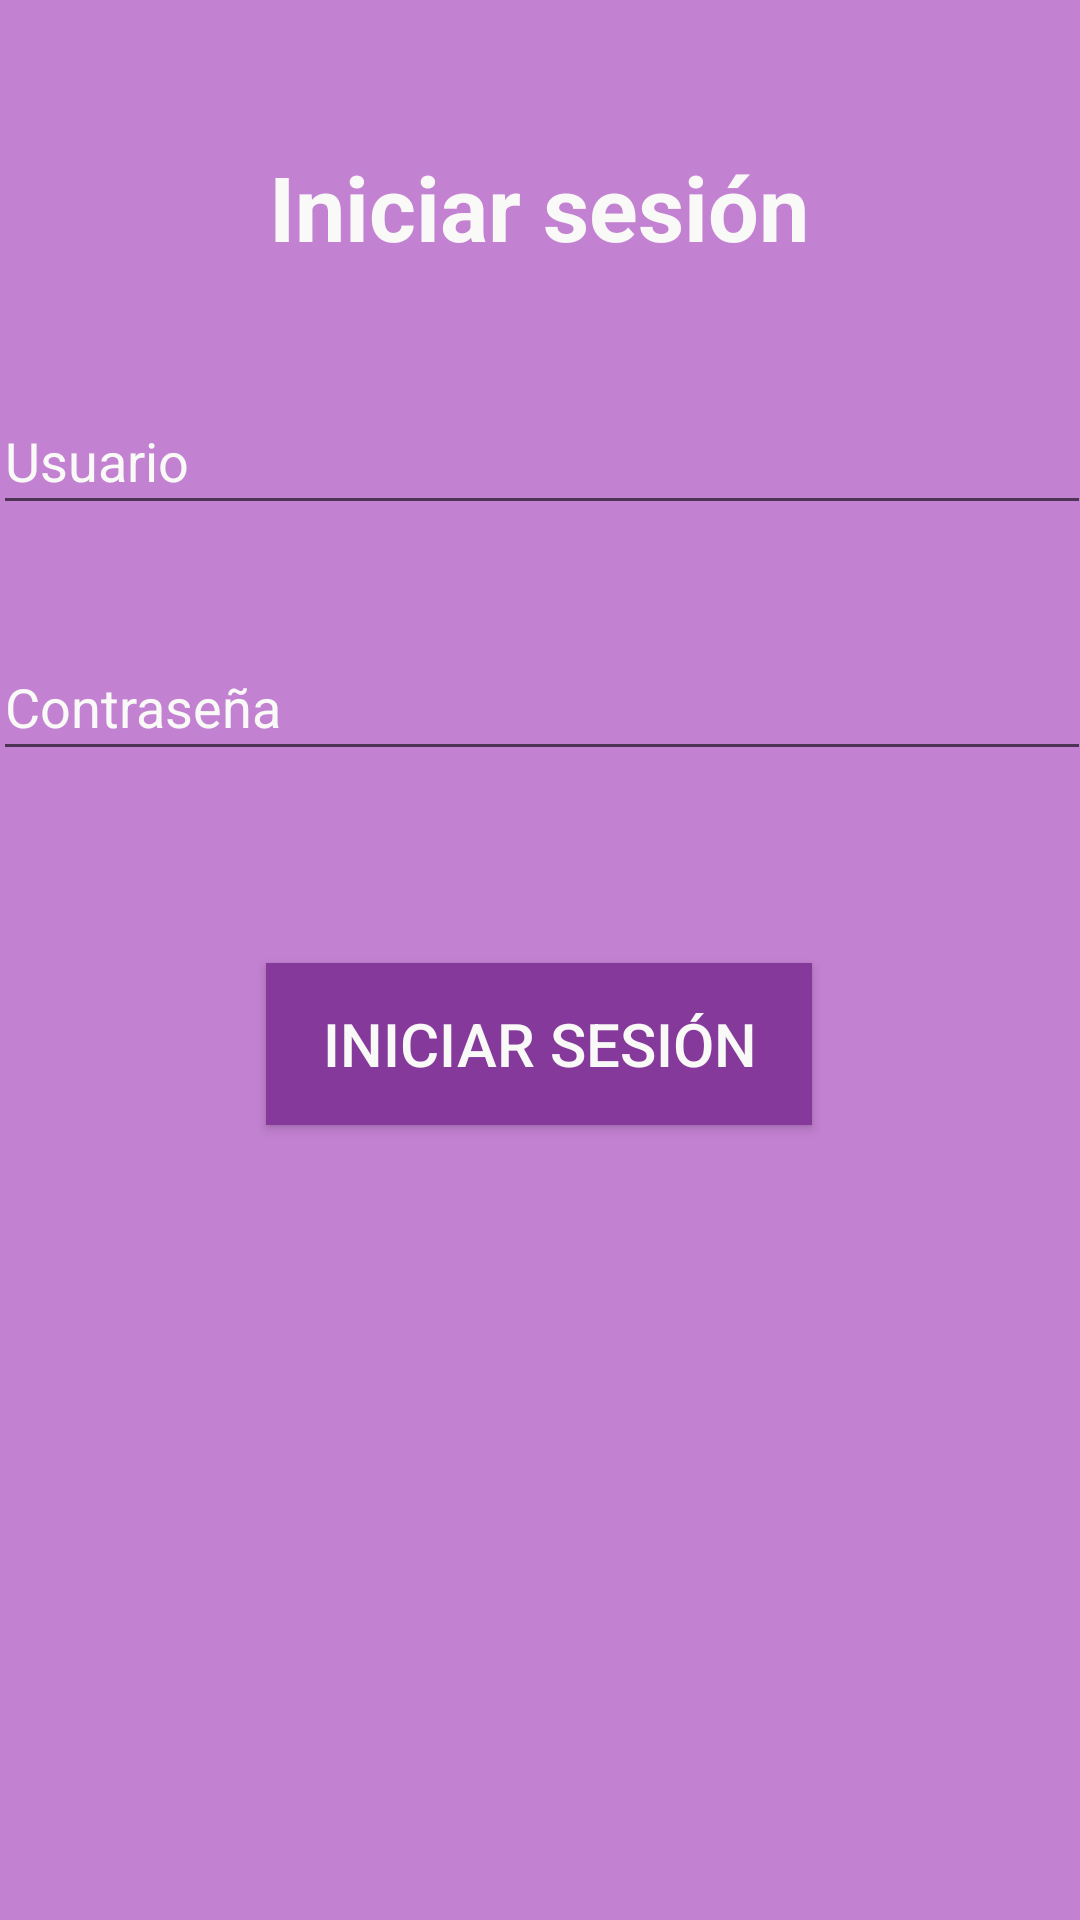

Android layout source for this screen:
<!-- AndroidManifest.xml: application theme AppTheme -->
<!-- res/layout/activity_main.xml -->
<?xml version="1.0" encoding="utf-8"?>
<androidx.constraintlayout.widget.ConstraintLayout xmlns:android="http://schemas.android.com/apk/res/android"
    xmlns:app="http://schemas.android.com/apk/res-auto"
    xmlns:tools="http://schemas.android.com/tools"
    android:layout_width="match_parent"
    android:layout_height="match_parent"
    android:background="#c381d1"
    tools:context=".MainActivity">

    <Button
        android:id="@+id/login"
        android:layout_width="182dp"
        android:layout_height="54dp"
        android:layout_marginTop="64dp"
        android:background="#85399a"
        android:radius="150dp"
        android:text="Iniciar sesión"
        android:textColor="#f9f9f7"
        android:textSize="20sp"
        app:layout_constraintEnd_toEndOf="parent"
        app:layout_constraintHorizontal_bias="0.498"
        app:layout_constraintStart_toStartOf="parent"
        app:layout_constraintTop_toBottomOf="@+id/password" />

    <EditText
        android:id="@+id/username"
        android:layout_width="366dp"
        android:layout_height="46dp"
        android:layout_marginTop="40dp"
        android:hint="Usuario"
        android:textColor="#f9f9f7"
        android:textColorHint="#f9f9f7"
        android:textSize="18sp"
        app:layout_constraintEnd_toEndOf="parent"
        app:layout_constraintHorizontal_bias="0.488"
        app:layout_constraintStart_toStartOf="parent"
        app:layout_constraintTop_toBottomOf="@+id/textView2" />

    <EditText
        android:id="@+id/password"
        android:layout_width="366dp"
        android:layout_height="46dp"
        android:layout_marginTop="36dp"
        android:hint="Contraseña"
        android:inputType="textPassword"
        android:textColor="#f9f9f7"
        android:textColorHint="#f9f9f7"
        android:textSize="18sp"
        app:layout_constraintEnd_toEndOf="parent"
        app:layout_constraintHorizontal_bias="0.488"
        app:layout_constraintStart_toStartOf="parent"
        app:layout_constraintTop_toBottomOf="@+id/username" />

    <TextView
        android:id="@+id/textView2"
        android:layout_width="wrap_content"
        android:layout_height="wrap_content"
        android:text="Iniciar sesión"
        android:textColor="#f9f9f7"
        android:textSize="30sp"
        android:textStyle="bold"
        app:layout_constraintBottom_toBottomOf="parent"
        app:layout_constraintHorizontal_bias="0.498"
        app:layout_constraintLeft_toLeftOf="parent"
        app:layout_constraintRight_toRightOf="parent"
        app:layout_constraintTop_toTopOf="parent"
        app:layout_constraintVertical_bias="0.081" />

</androidx.constraintlayout.widget.ConstraintLayout>
<!-- resources referenced by this layout -->
<resources>
  <style name="AppTheme" parent="Theme.AppCompat.Light.DarkActionBar">
          
          <item name="colorPrimary">#85399a</item>
          <item name="colorPrimaryDark">@color/colorPrimaryDark</item>
          <item name="colorAccent">@color/colorAccent</item>
      </style>
  <!-- not gathered from this repository: default colours our renderer supplied (Android Studio template values) -->
  <color name="colorPrimaryDark">#FF3700B3</color>
  <color name="colorAccent">#FF03DAC5</color>
</resources>
